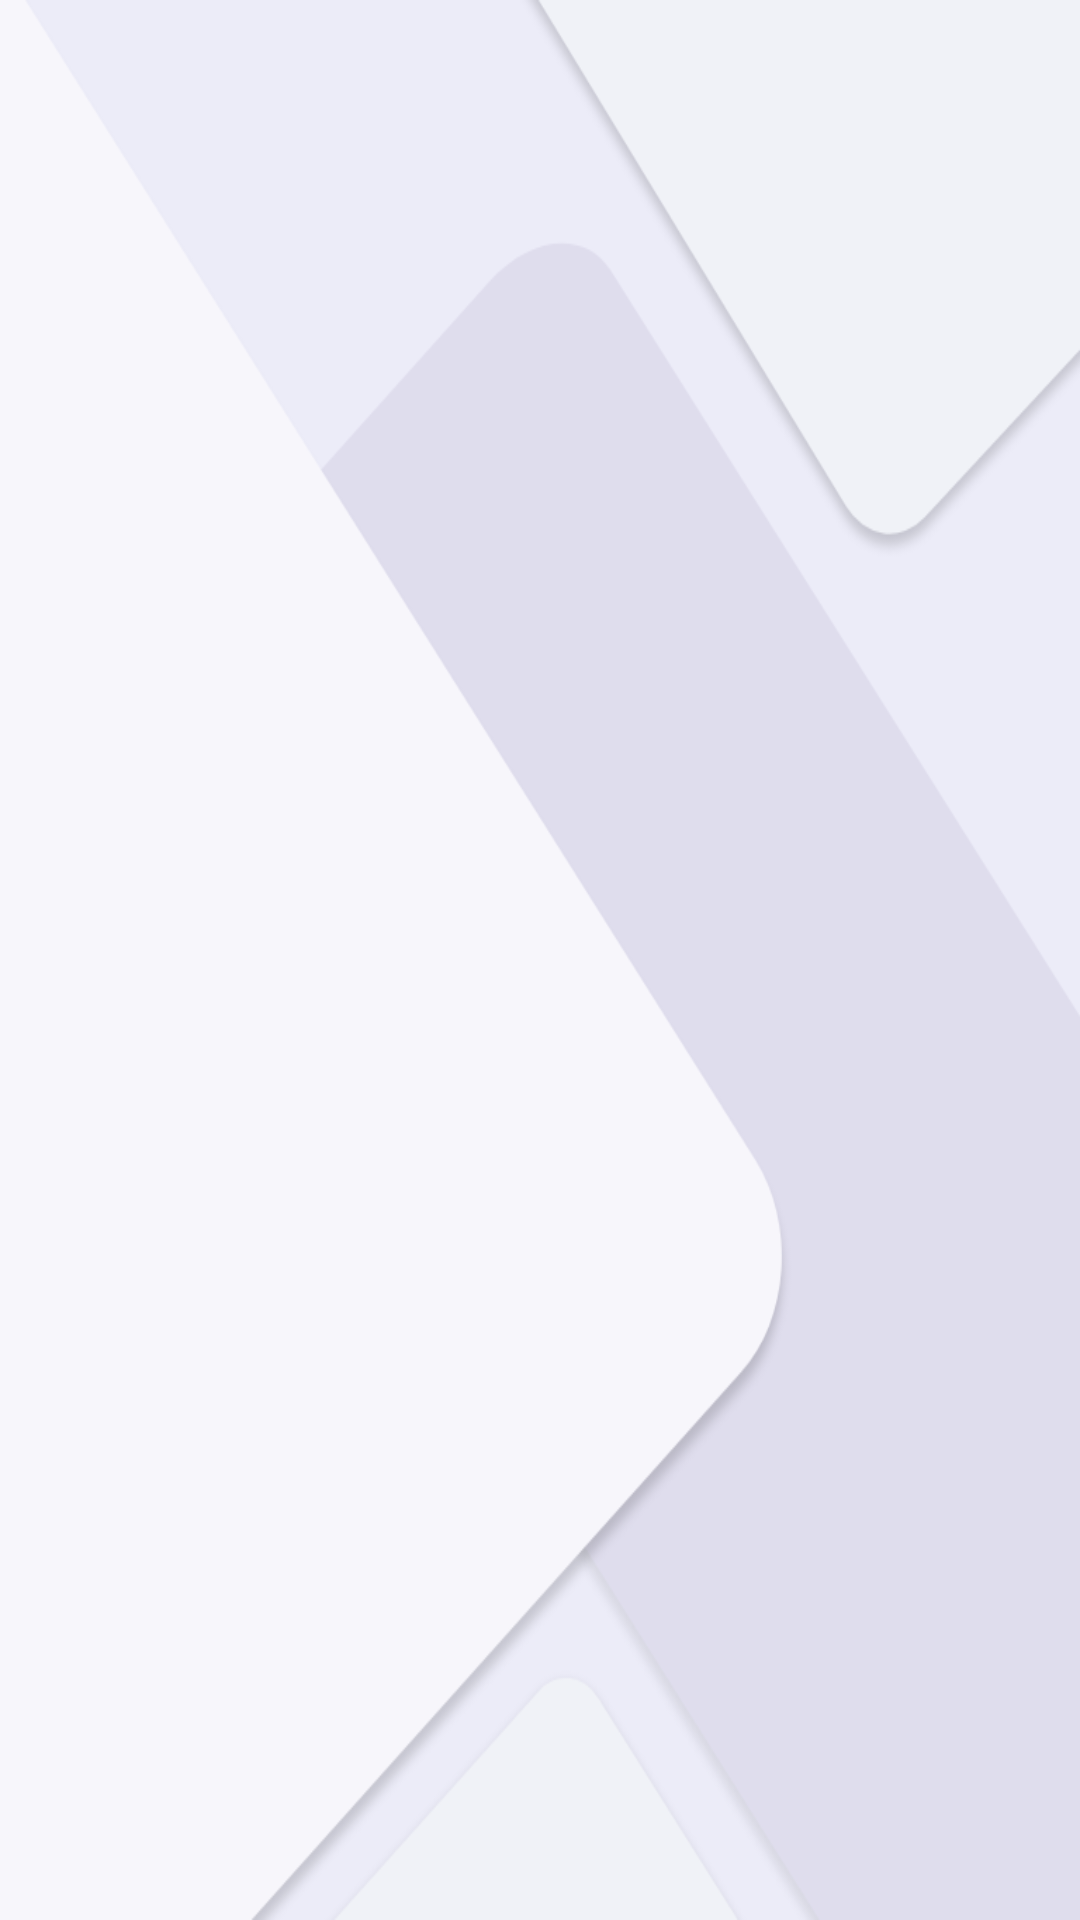

Reconstruct the res/layout file that produces this screen, plus the resources it refers to.
<!-- AndroidManifest.xml: application theme Theme.HealtheCare -->
<!-- res/layout/activity_qrgenerate.xml -->
<?xml version="1.0" encoding="utf-8"?>
<RelativeLayout xmlns:android="http://schemas.android.com/apk/res/android"
    xmlns:tools="http://schemas.android.com/tools"
    android:id="@+id/container"
    android:layout_width="match_parent"
    android:layout_height="match_parent"
    android:gravity="center"
    android:orientation="vertical"
    tools:context=".QR.QRGenerate"
    android:background="@drawable/bg_main2">

    <ImageView
        android:id="@+id/idIVQrcode"
        android:layout_width="512dp"
        android:layout_height="512dp"
        android:layout_centerHorizontal="true"
        android:contentDescription="@string/qr_code" />

    <TextView
        android:id="@+id/vitrFullName"
        android:layout_width="match_parent"
        android:layout_height="wrap_content"
        android:layout_below="@id/idIVQrcode"
        android:layout_marginStart="20dp"
        android:layout_marginTop="30dp"
        android:layout_marginEnd="20dp"
        android:autofillHints=""
        android:gravity="center"
        android:textColor="@color/black1"
        android:textSize="28sp"
        android:textStyle="bold" />

    <TextView
        android:id="@+id/vitrDateOfReturn"
        android:layout_width="match_parent"
        android:layout_height="wrap_content"
        android:layout_below="@id/idIVQrcode"
        android:layout_marginStart="20dp"
        android:layout_marginTop="60dp"
        android:layout_marginEnd="20dp"
        android:autofillHints=""
        android:gravity="center"
        android:textColor="@color/black1"
        android:textStyle="bold"
        android:textSize="28sp" />

</RelativeLayout>
<!-- resources referenced by this layout -->
<resources>
  <color name="black1">#191919</color>
  <!-- drawable bg_main2: png bitmap (drawable, 54502 bytes) -->
  <string name="qr_code">QR Code</string>
  <style name="Theme.HealtheCare" parent="Theme.MaterialComponents.DayNight.DarkActionBar">
          
  
  
          <item name="colorPrimary">@color/violet</item>
          <item name="colorPrimaryVariant">@color/dark_violet</item>
          <item name="colorOnPrimary">@color/light_violet</item>
          
          <item name="colorSecondary">@color/teal_200</item>
          <item name="colorSecondaryVariant">@color/teal_700</item>
          <item name="colorOnSecondary">@color/black_main</item>
          
          <item name="android:statusBarColor" tools:targetApi="l">?attr/colorPrimaryVariant</item>
          
      </style>
  <color name="violet">#8C78AF</color>
  <color name="dark_violet">#67479E</color>
  <color name="light_violet">#9C7FCF</color>
  <color name="teal_200">#FF03DAC5</color>
  <color name="teal_700">#FF018786</color>
  <color name="black_main">#000000</color>
</resources>
